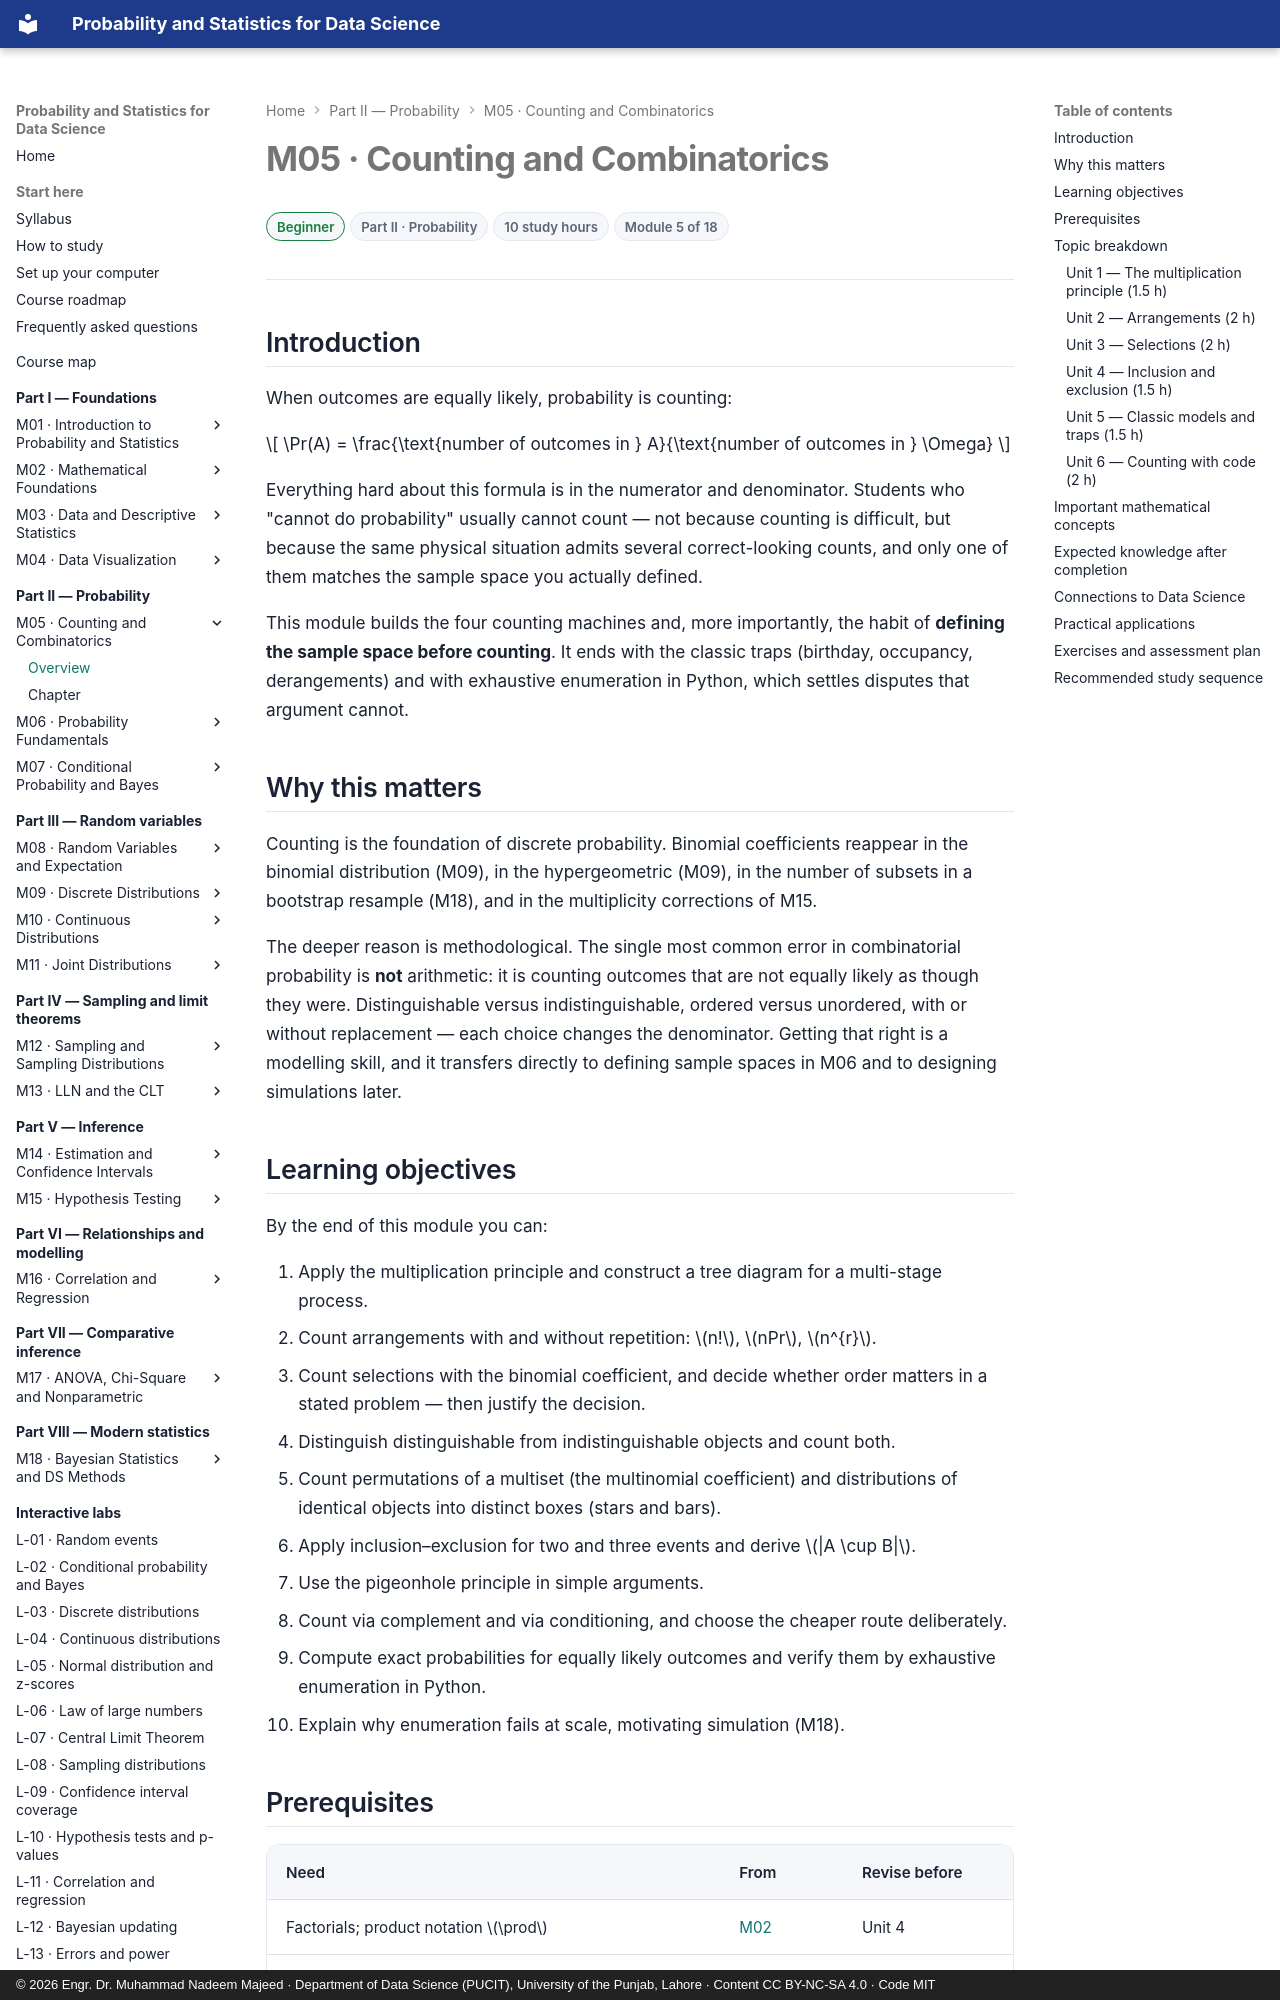

repository: nadeem-majeedch/Probability-and-Statistics · page: modules/05-counting-and-combinatorics/index.html · generator: mkdocs · copyright: © 2026 Engr. Dr. Muhammad Nadeem Majeed · Department of Data Science (PUCIT), University of the Punjab, Lahore · Content CC BY-NC-SA 4.0 · Code MIT

---
title: "M05 — Counting and Combinatorics"
description: Permutations, combinations, multinomial counts and inclusion–exclusion — the arithmetic of equally likely outcomes.
module: 5
part: 2
level: Beginner
hours: 10
prerequisites: [2, 4]
---

# M05 · Counting and Combinatorics

<div class="psds-meta" markdown>
<span class="psds-chip psds-chip--beginner">Beginner</span>
<span class="psds-chip">Part II · Probability</span>
<span class="psds-chip">10 study hours</span>
<span class="psds-chip">Module 5 of 18</span>
</div>

## Introduction

When outcomes are equally likely, probability is counting:

\[ \Pr(A) = \frac{\text{number of outcomes in } A}{\text{number of outcomes in } \Omega} \]

Everything hard about this formula is in the numerator and denominator. Students who
"cannot do probability" usually cannot count — not because counting is difficult, but
because the same physical situation admits several correct-looking counts, and only
one of them matches the sample space you actually defined.

This module builds the four counting machines and, more importantly, the habit of
**defining the sample space before counting**. It ends with the classic traps
(birthday, occupancy, derangements) and with exhaustive enumeration in Python, which
settles disputes that argument cannot.

## Why this matters

Counting is the foundation of discrete probability. Binomial coefficients reappear in
the binomial distribution (M09), in the hypergeometric (M09), in the number of
subsets in a bootstrap resample (M18), and in the multiplicity corrections of M15.

The deeper reason is methodological. The single most common error in combinatorial
probability is **not** arithmetic: it is counting outcomes that are not equally
likely as though they were. Distinguishable versus indistinguishable, ordered versus
unordered, with or without replacement — each choice changes the denominator. Getting
that right is a modelling skill, and it transfers directly to defining sample spaces
in M06 and to designing simulations later.
